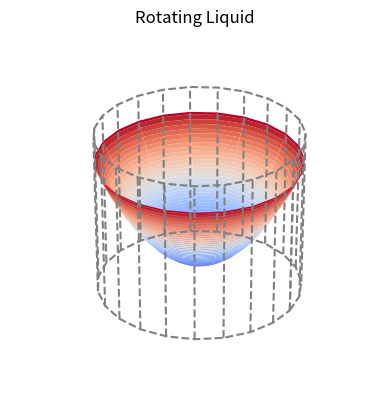

Write Python code to recreate this figure.
import numpy as np
import matplotlib.pyplot as plt
from matplotlib import cm
from mpl_toolkits.mplot3d import Axes3D

c_r = 2 # Radius of container
c_h = 6 # Height of container
l_h = 3 # Height of liquid in container
t = np.linspace(0, 2*np.pi, 24)
r = np.linspace(0, c_r, 100)
z = np.linspace(0, c_h, 2)

# Container
z_c, t_c = np.meshgrid(z, t)
x_c = c_r * np.cos(t_c)
y_c = c_r * np.sin(t_c)

# Liquid Surface
r_l, t_l = np.meshgrid(r, t)
x_l = r_l * np.cos(t_l)
y_l = r_l * np.sin(t_l)
z_l = 1 + r_l ** 2

fig, ax = plt.subplots(subplot_kw={"projection": "3d"})
ax.set_title('Rotating Liquid')
ax.set_axis_off()
cyl = ax.plot_wireframe(x_c, y_c, z_c, color="gray", linestyle="dashed")
sf = ax.plot_surface(x_l, y_l, z_l, cmap=cm.coolwarm, linewidth=0, antialiased=True, cstride=2, rstride=2)
plt.show()


